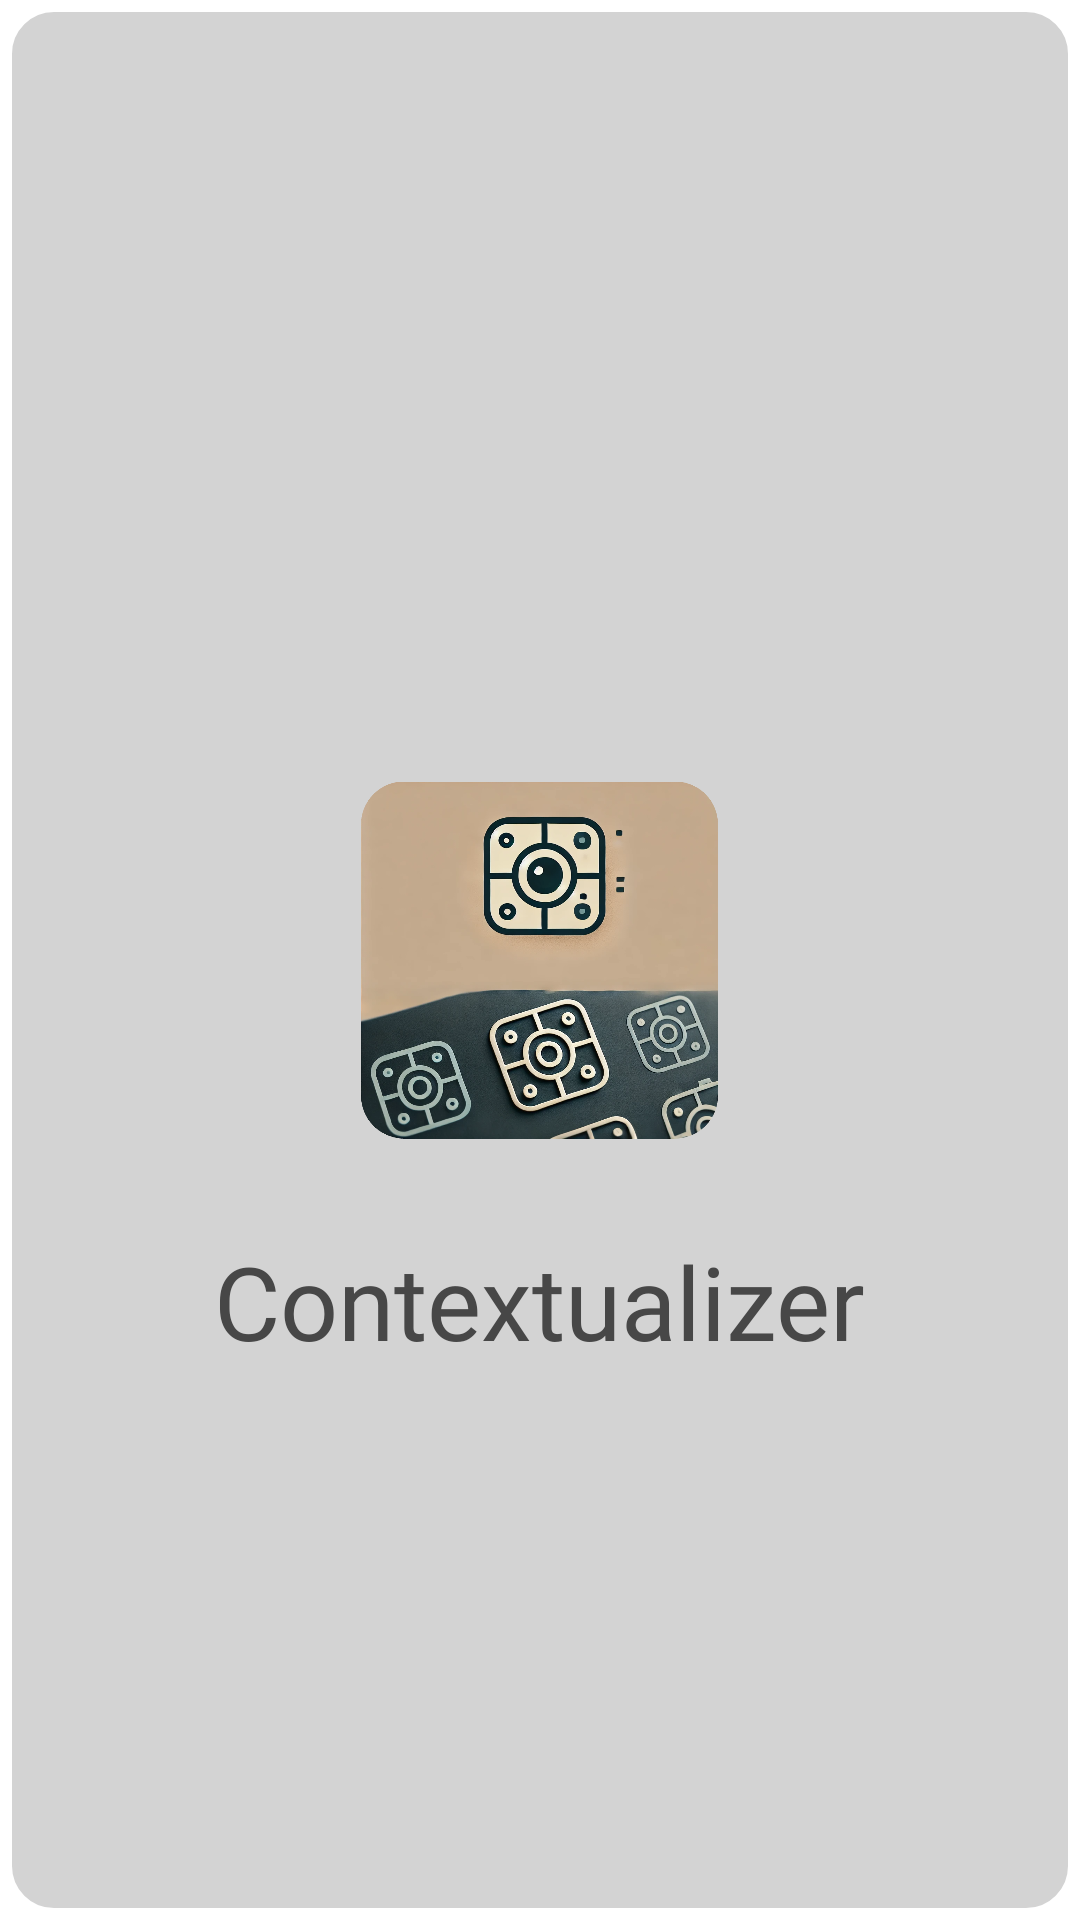

This screen was rendered from an Android layout file. Write that file and the resources it references.
<!-- AndroidManifest.xml: application theme Theme.ImageAnalyzer -->
<!-- res/layout/activity_splash.xml -->
<?xml version="1.0" encoding="utf-8"?>
<RelativeLayout xmlns:android="http://schemas.android.com/apk/res/android"
    android:layout_width="match_parent"
    android:layout_height="match_parent"
    android:background="@drawable/rounded_background">

    <ImageView
        android:id="@+id/logoImageView"
        android:layout_width="119dp"
        android:layout_height="142dp"
        android:layout_centerInParent="true"
        android:src="@drawable/icon_logo" />

    <TextView
        android:id="@+id/logoTextView"
        android:layout_width="wrap_content"
        android:layout_height="wrap_content"
        android:layout_below="@id/logoImageView"
        android:layout_marginTop="20dp"
        android:layout_marginStart="20dp"
        android:text="Contextualizer"
        android:layout_centerHorizontal="true"
        style="@style/HeadingDashboard"/>


</RelativeLayout>
<!-- resources referenced by this layout -->
<resources>
  <!-- drawable icon_logo: png bitmap (drawable-xxhdpi, 1005902 bytes) -->
  <!-- drawable rounded_background (drawable) -->
  <?xml version="1.0" encoding="utf-8"?>
  <shape xmlns:android="http://schemas.android.com/apk/res/android">
      
      <solid android:color="@color/grey_light"/> 
  
      
      <stroke android:width="4dp" android:color="#FFFFFF"/> 
  
      
      <corners android:radius="16dp"/> 
  </shape>
  <style name="HeadingDashboard">
          <item name="android:fontFamily">@font/ttnorms_bold</item>
          <item name="android:textSize">34sp</item>
          <item name="android:textColor">@color/grey_dark</item>
      </style>
  <style name="Theme.ImageAnalyzer" parent="Base.Theme.ImageAnalyzer" />
  <color name="grey_light">#D3D3D3</color>
  <color name="grey_dark">#474747</color>
  <style name="Base.Theme.ImageAnalyzer" parent="Theme.MaterialComponents.DayNight.NoActionBar">
          
          
          <item name="android:windowTranslucentNavigation">true</item>
          <item name="android:windowDrawsSystemBarBackgrounds">true</item>
          <item name="android:statusBarColor">@android:color/transparent</item>
          <item name="android:navigationBarColor">@android:color/transparent</item>
      </style>
</resources>
